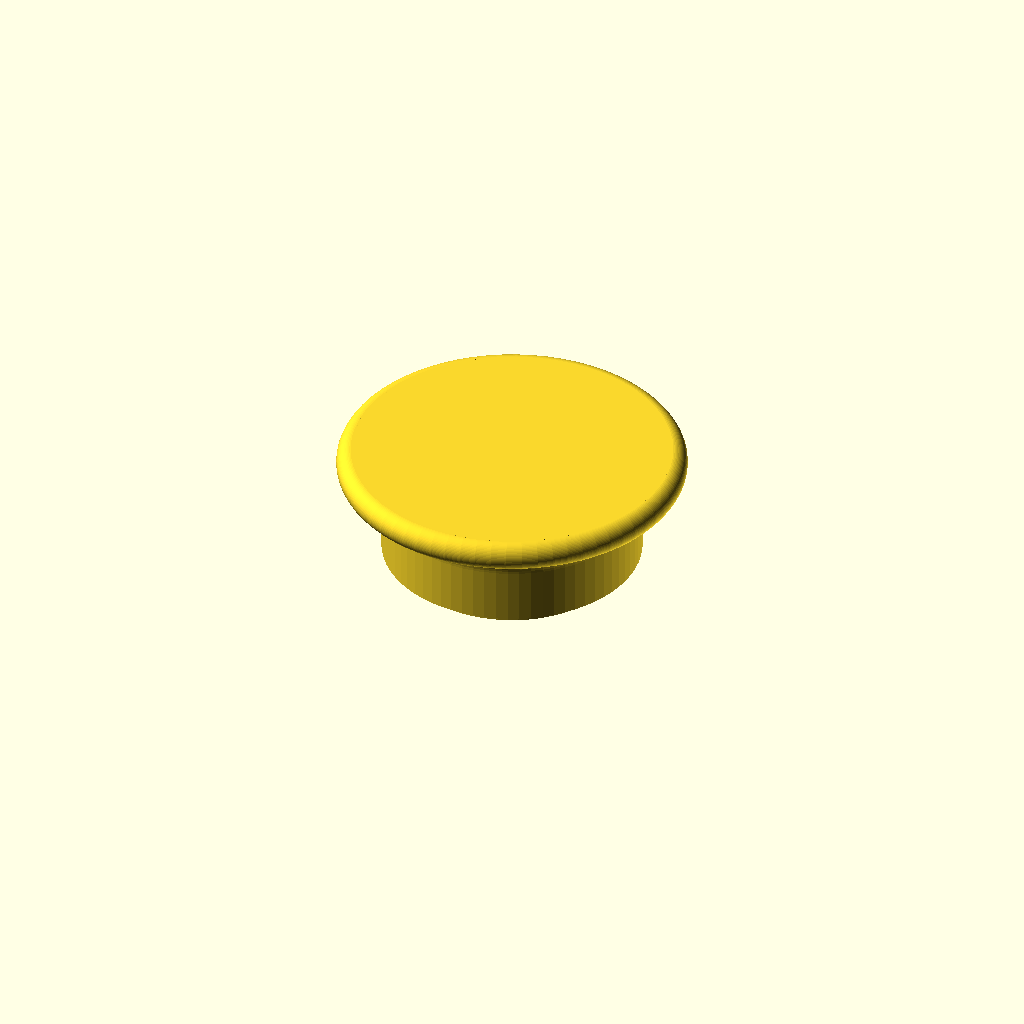
Cell 1: the model at its default parameters.
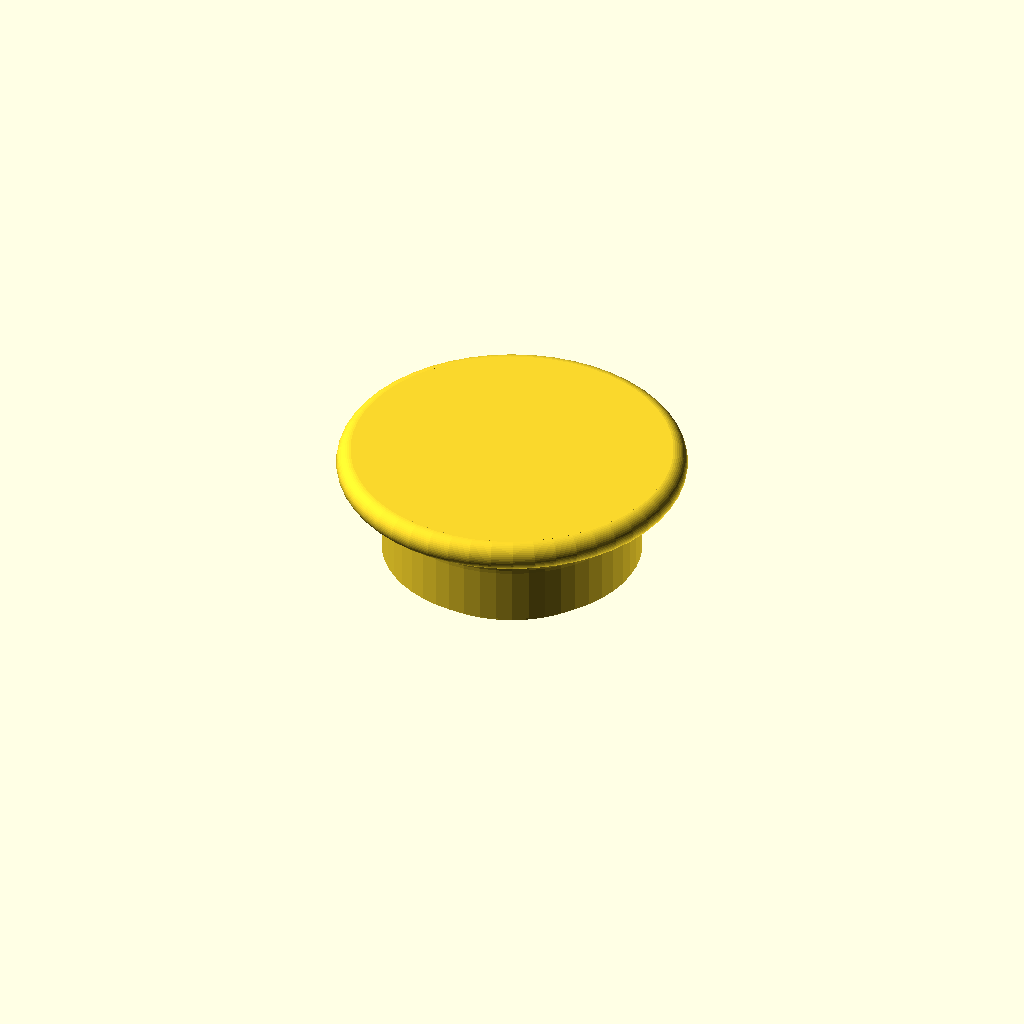
Cell 2 — preset "Frame Only".
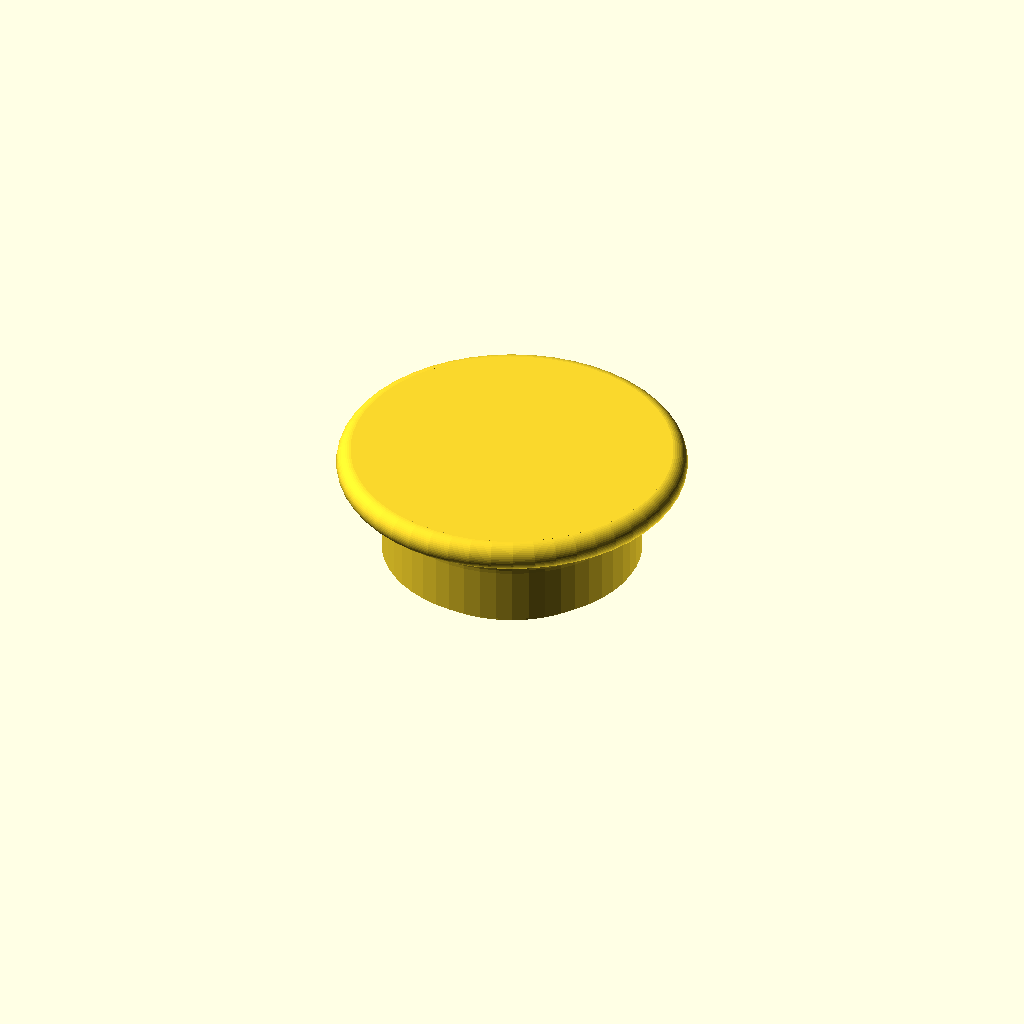
Cell 3: the "Outer" preset from the model's presets file.
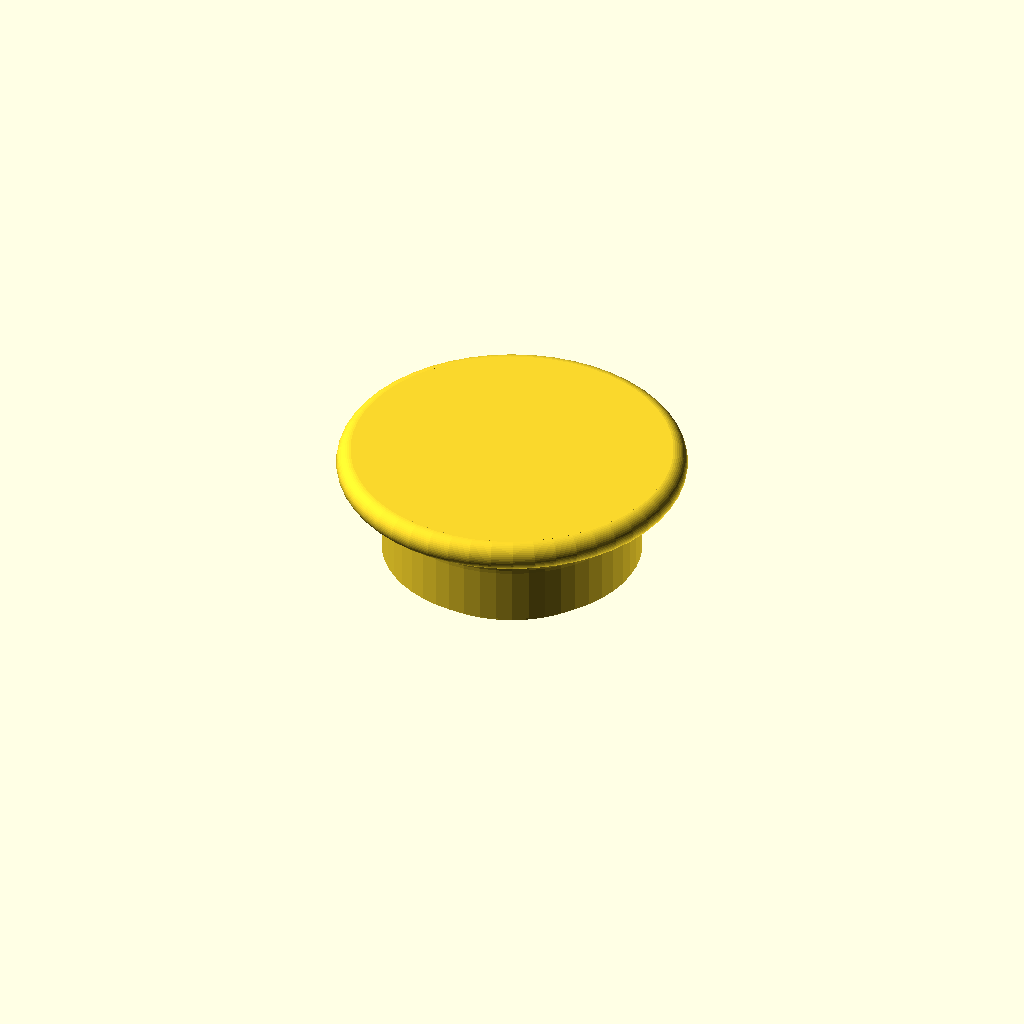
Cell 4: the "Bottom" preset from the model's presets file.
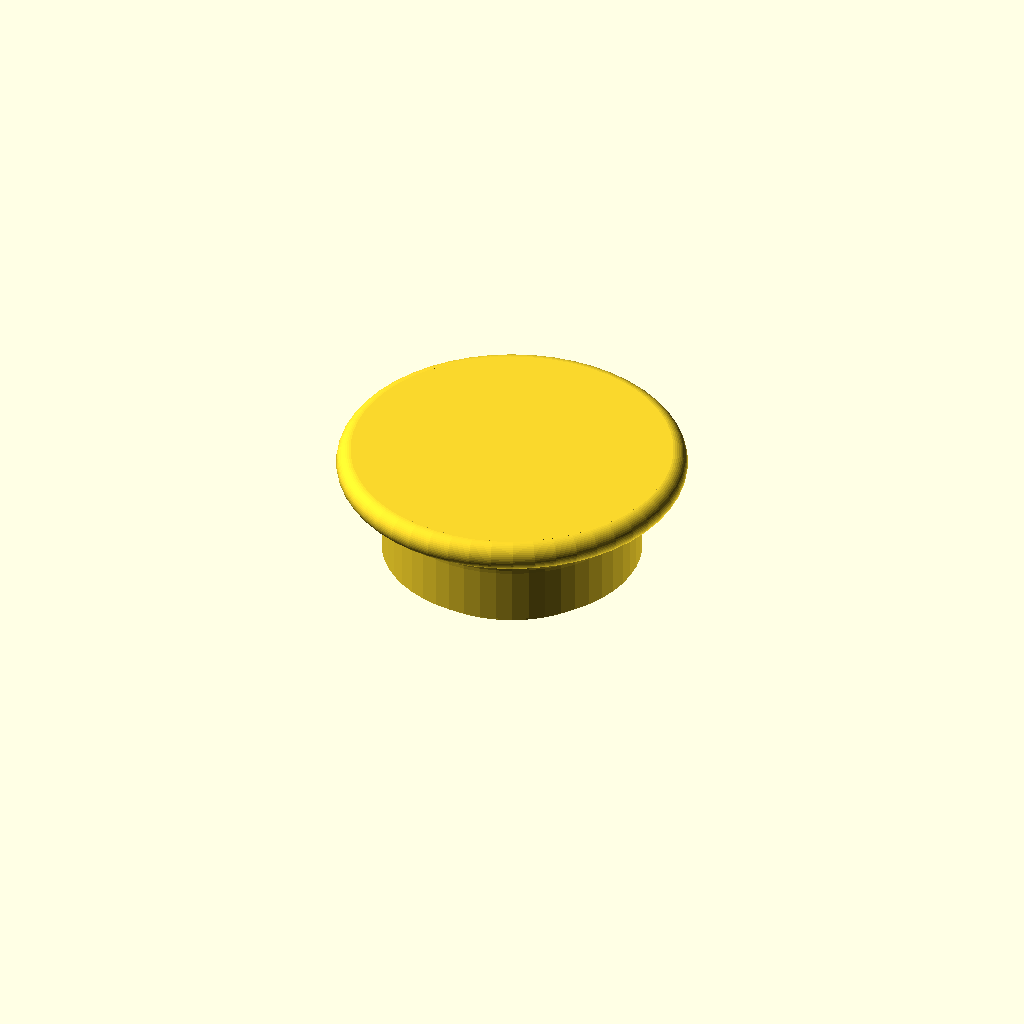
Cell 5: the "noPower" preset from the model's presets file.
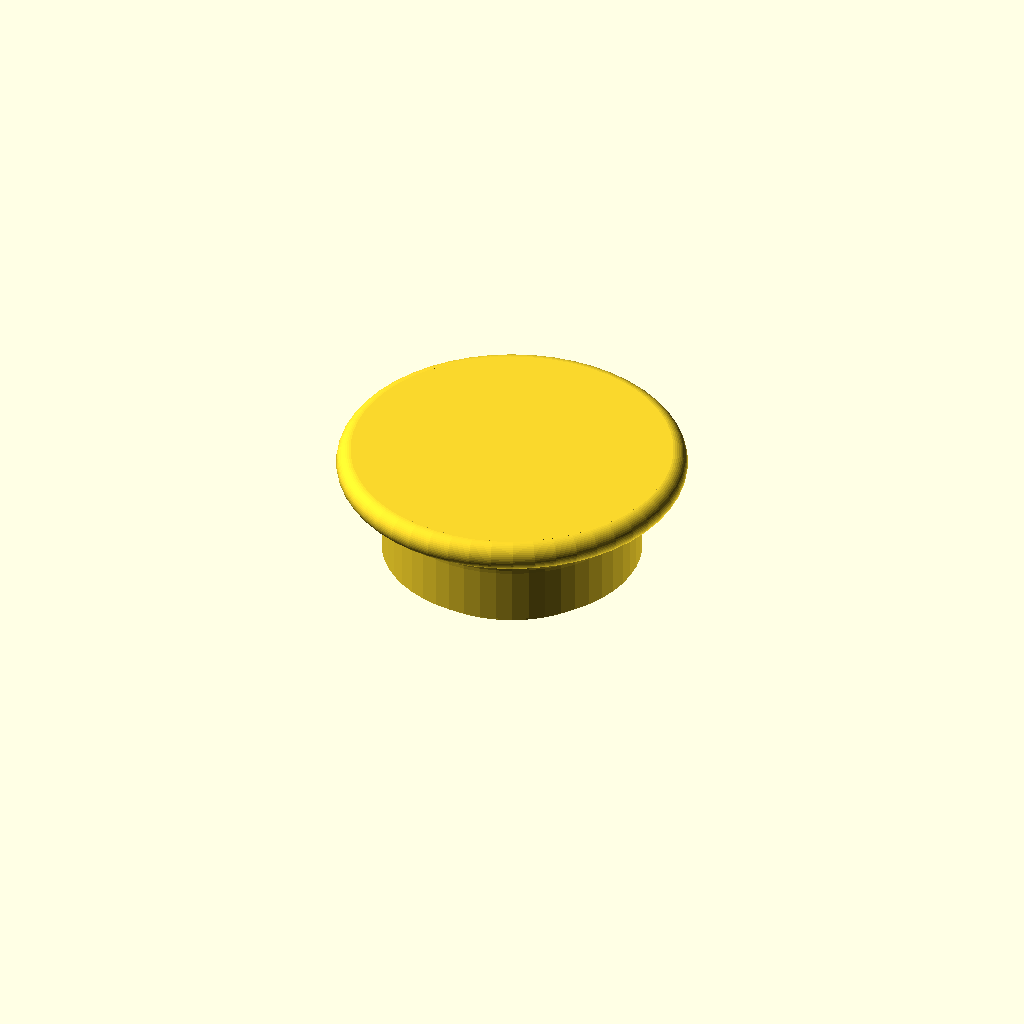
Cell 6: the "PNG2" preset from the model's presets file.
One fixed orthographic camera (rotation 55°, 0°, 25°; colour scheme Cornfield) for every cell.
OpenSCAD source file TopfGriff.scad:

fudge=0.1;
$fn=70;

 module nut(){
   color("gold") difference(){
     union(){
       cylinder(d=10,h=4.1);
       cylinder(d=9.3,h=12);
       cylinder(d=2.1,h=17.5);
     } 
     translate([0,0,-fudge]) cylinder(d=4.3,h=10.4);
   }
 }
 
 knob();
 module knob(){
   floorHght=6.25;
   loopThck=2.45;
   rivetHole=9.3-0.7;
   rad=5;
   //knob
   difference(){
     union(){
       translate([0,0,floorHght]) linear_extrude(14) circle(d=43.1);
       translate([0,0,floorHght-loopThck]) linear_extrude(loopThck) difference(){
         circle(d=37);
         circle(d=33.9);
       }
       linear_extrude(floorHght) circle(d=22.4);
     }
     translate([0,0,-fudge]) cylinder(d=rivetHole,h=18);
   }
   //head
   translate([0,0,floorHght+14+5/2]){
    rotate_extrude() translate([(58-rad)/2,0]) circle(d=rad);
    translate([0,0,-rad*1.5]) rotate_extrude() 
      translate([43.1/2-fudge,0]) difference(){
        square(rad+fudge);
        translate([rad+fudge,0,0]) circle(rad);
     }
     cylinder(r=(58-5)/2,h=5,center=true);
   }
 }
Customizer parameters (derived from the source; name, type, default, range or options):
fudge: number, default 0.1
